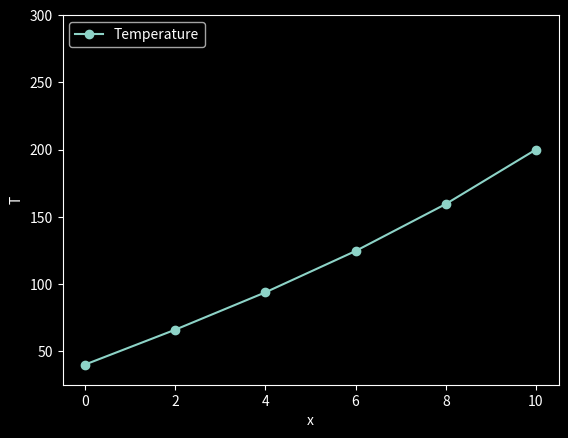

Write Python code to recreate this figure.
# Shooting method for linear BVP

# d2T/dx2 + h'(T_a - T) = 0
# Boundary condition:
#   T(0) = 40
#   T(10) = 200

import numpy as np
import matplotlib.pyplot as plt
import matplotlib
matplotlib.style.use("dark_background")


# T == y[0]
# dT/dx == y[1]
# d2T/dx2 == dydx[1]
def deriv(x, y):
    #
    Nvec = len(y)
    assert Nvec == 2
    dydx = np.zeros(Nvec)
    #
    h = 0.01
    T_a = 20.0
    #
    dydx[0] = y[1]
    dydx[1] = h*(y[0] - T_a)
    #
    return dydx

def ode_rk4_1step(dfunc, xi, yi, h):
    k1 = dfunc(xi, yi)
    k2 = dfunc(xi + 0.5*h, yi + 0.5*k1*h)
    k3 = dfunc(xi + 0.5*h, yi + 0.5*k2*h)
    k4 = dfunc(xi + h, yi + k3*h)
    yip1 = yi + (k1 + 2*k2 + 2*k3 + k4)*h/6
    return yip1

def ode_solve(dfunc, do_1step, x0, y0, h, Nstep):
    Nvec = len(y0)
    x = np.zeros(Nstep+1)
    y = np.zeros((Nstep+1,Nvec))
    # Start with initial cond
    x[0] = x0
    y[0,:] = y0[:]
    for i in range(0,Nstep):
        x[i+1] = x[i] + h
        y[i+1,:] = do_1step(dfunc, x[i], y[i,:], h)
    return x, y

# Initial cond
x0 = 0.0
y0 = np.zeros(2)
y0[0] = 40.0 # from the boundary condition, T(0) = 40
z0_1 = 10.0 # Guess for z = dT/dx == y[1], save to it variable for later use
y0[1] = z0_1
xf = 10.0  # end interval
Tf = 200.0 # Boundary condition, T(10) = 200

h = 2.0 # Step size
Nstep = int( (xf-x0)/h )
x, y = ode_solve(deriv, ode_rk4_1step, x0, y0, h, Nstep)
# At the end of the interval
Tf_1 = y[-1,0]
print("First guess: T(10) = y[-1,0] = ", Tf_1)

plt.clf()
plt.plot(x, y[:,0], marker="o", label="Temperature")
plt.ylim(25, 300)
plt.xlabel("x")
plt.ylabel("T")
plt.legend(loc=2)
plt.savefig("IMG_example_27_1_v2_1st.png", dpi=150)


# Integrate again, now with new guess for z(0) = y0[1]
z0_2 = 20.0
y0[1] = z0_2 # Guess for z = dT/dx == y[1]
x, y = ode_solve(deriv, ode_rk4_1step, x0, y0, h, Nstep)
# At the end of the interval
Tf_2 = y[-1,0]
print("Second guess: T(10) = y[-1,0] = ", Tf_2)

plt.clf()
plt.plot(x, y[:,0], marker="o", label="Temperature")
plt.ylim(25, 300)
plt.xlabel("x")
plt.ylabel("T")
plt.legend(loc=2)
plt.savefig("IMG_example_27_1_v2_2nd.png", dpi=150)


# Using linear interp to guess what value of z(0) which gives T(10) = 200
z0_new = z0_1 + (z0_2 - z0_1)/(Tf_2 - Tf_1) * (Tf - Tf_1)
print("z0_new = ", z0_new)

# Now solve the IVP using z0_new
y0[1] = z0_new # Guess for z = dT/dx == y[1]
x, y = ode_solve(deriv, ode_rk4_1step, x0, y0, h, Nstep)
# At the end of the interval
Tf_3 = y[-1,0]
print("Third guess: T(10) = y[-1,0] = ", Tf_3) # Should give Tf = 200

plt.clf()
plt.plot(x, y[:,0], marker="o", label="Temperature")
plt.ylim(25, 300)
plt.xlabel("x")
plt.ylabel("T")
plt.legend(loc=2)
plt.savefig("IMG_example_27_1_v2_3rd.png", dpi=150)

